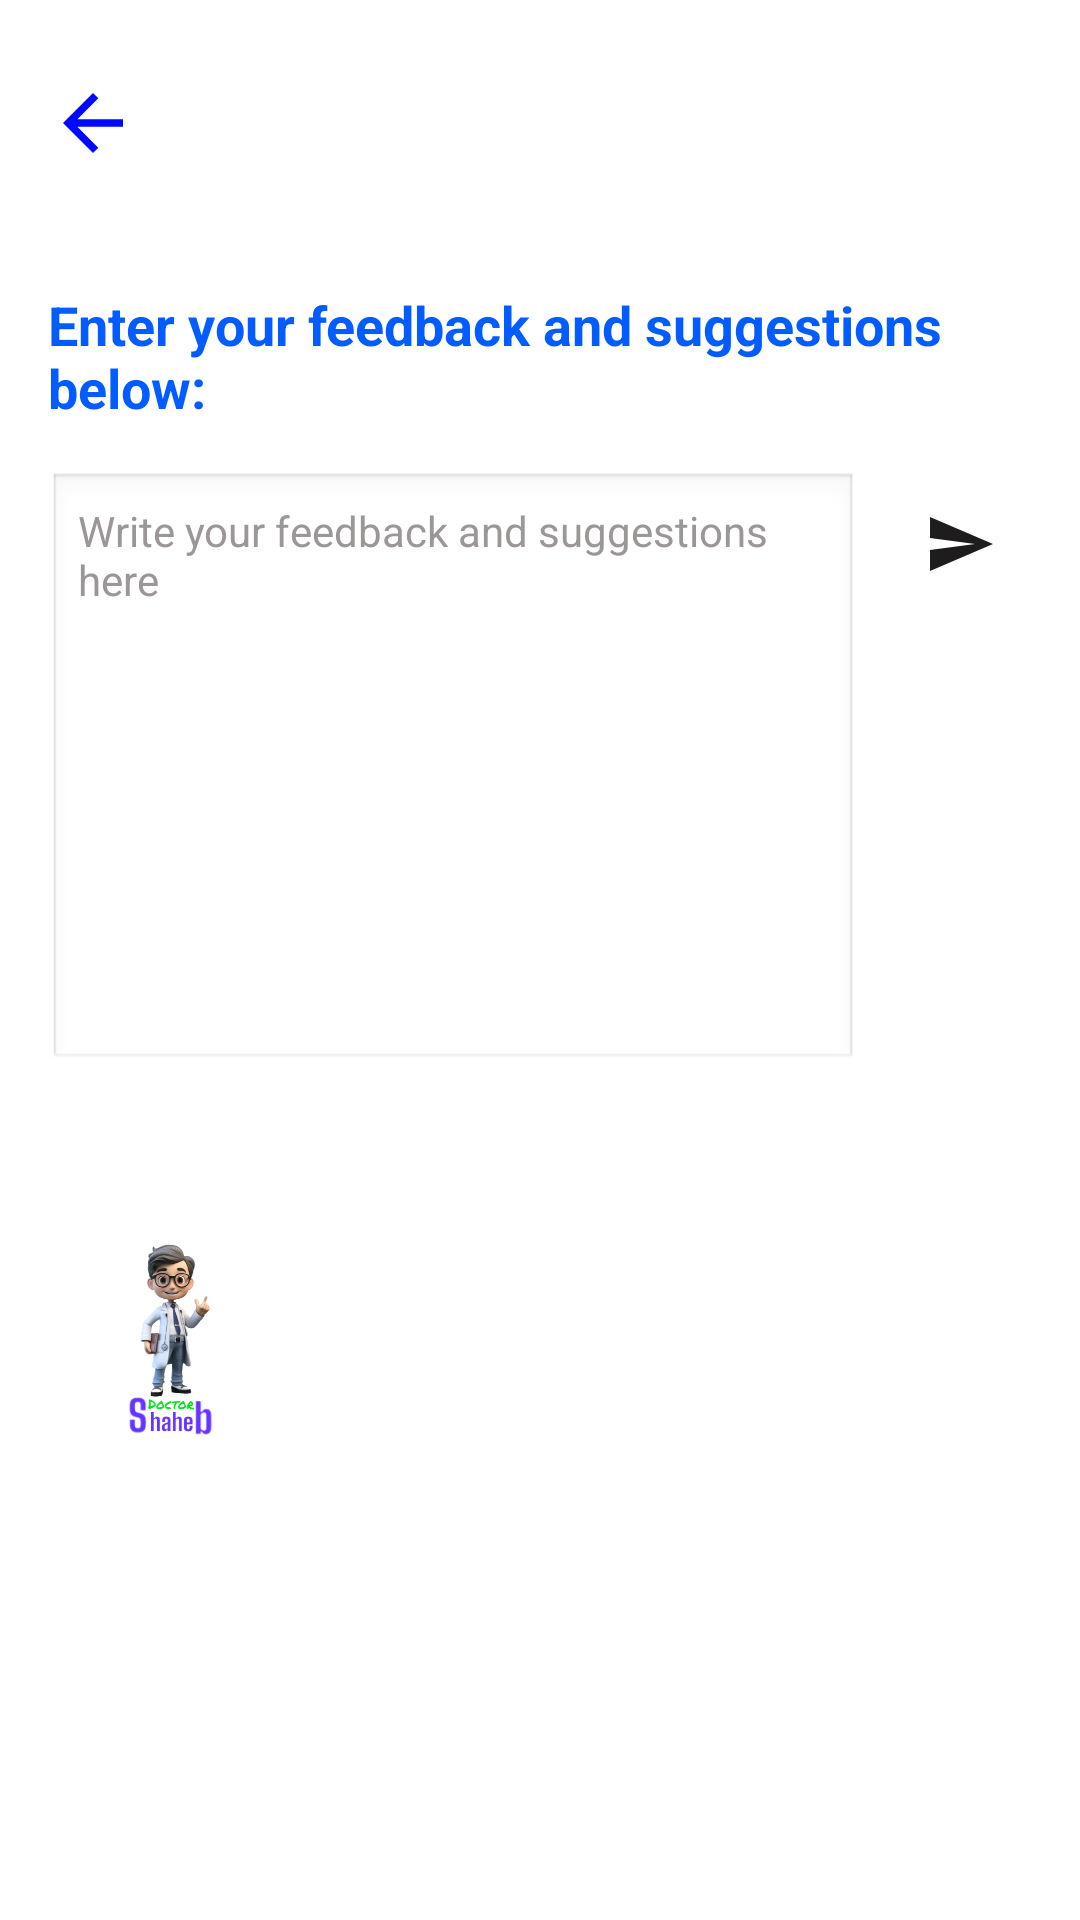

Here is an Android app screen rendered from its layout file. Give the layout XML and the strings, colors and styles it references.
<!-- AndroidManifest.xml: application theme Theme.DoctorShaheb -->
<!-- res/layout/activity_feedback.xml -->
<?xml version="1.0" encoding="utf-8"?>
<ScrollView xmlns:android="http://schemas.android.com/apk/res/android"
    xmlns:app="http://schemas.android.com/apk/res-auto"
    xmlns:tools="http://schemas.android.com/tools"
    android:id="@+id/main"
    android:layout_width="match_parent"
    android:layout_height="match_parent"
    tools:context=".Feedback"
    android:background="@color/white">

    <LinearLayout
        android:layout_width="match_parent"
        android:layout_height="wrap_content"
        android:orientation="vertical"
        android:padding="16dp">
        <ImageButton
            android:layout_marginTop="10dp"
            android:layout_width="30dp"
            android:layout_height="30dp"
            android:background="@drawable/back_24"
            android:id="@+id/back"
            />

        <TextView
            android:layout_width="match_parent"
            android:layout_height="wrap_content"
            android:text="Enter your feedback and suggestions below:"
            android:layout_marginTop="40sp"
            android:textSize="18sp"
            android:textStyle="bold"
            android:textColor="#025CFF" />


        <LinearLayout
            android:layout_width="match_parent"
            android:layout_height="wrap_content"
            android:orientation="horizontal"
            android:layout_marginTop="16dp">

            <EditText
                android:id="@+id/feedback_text"
                android:layout_width="0dp"
                android:layout_height="200dp"
                android:layout_weight="1"
                android:hint="Write your feedback and suggestions here"
                android:gravity="top|start"
                android:background="@android:drawable/edit_text"
                android:textColor="#000000"
                android:textColorHint="#9B9797"
                android:textSize="14sp"
                android:padding="10dp"
                android:inputType="textMultiLine"
                android:maxLines="100" />

            <ImageButton
                android:id="@+id/feedback_send_button"
                android:layout_width="48dp"
                android:layout_height="48dp"
                android:layout_marginStart="10dp"
                android:background="?attr/selectableItemBackgroundBorderless"
                android:padding="8dp"
                android:src="@drawable/send_24"
                android:contentDescription="Send" />
        </LinearLayout>

        <ImageView
            android:layout_marginTop="40dp"
            android:id="@+id/imageView8"
            android:layout_width="80dp"
            android:layout_height="100dp"
            app:srcCompat="@drawable/log" />

    </LinearLayout>

</ScrollView>
<!-- resources referenced by this layout -->
<resources>
  <!-- drawable back_24 (drawable) -->
  <vector xmlns:android="http://schemas.android.com/apk/res/android" android:autoMirrored="true" android:height="24dp" android:tint="#0008FF" android:viewportHeight="24" android:viewportWidth="24" android:width="24dp">
        
      <path android:fillColor="@android:color/white" android:pathData="M20,11H7.83l5.59,-5.59L12,4l-8,8 8,8 1.41,-1.41L7.83,13H20v-2z"/>
      
  </vector>
  <!-- drawable log: png bitmap (drawable, 95025 bytes) -->
  <!-- drawable send_24 (drawable) -->
  <vector xmlns:android="http://schemas.android.com/apk/res/android" android:autoMirrored="true" android:height="24dp" android:tint="#1E1C1C" android:viewportHeight="24" android:viewportWidth="24" android:width="24dp">
        
      <path android:fillColor="@android:color/white" android:pathData="M2.01,21L23,12 2.01,3 2,10l15,2 -15,2z"/>
      
  </vector>
  <style name="Theme.DoctorShaheb" parent="Base.Theme.DoctorShaheb" />
  <style name="Base.Theme.DoctorShaheb" parent="Theme.AppCompat.NoActionBar">
          
          
      </style>
  <!-- not gathered from this repository: default colours our renderer supplied (Android Studio template values) -->
  <color name="white">#FFFFFFFF</color>
</resources>
